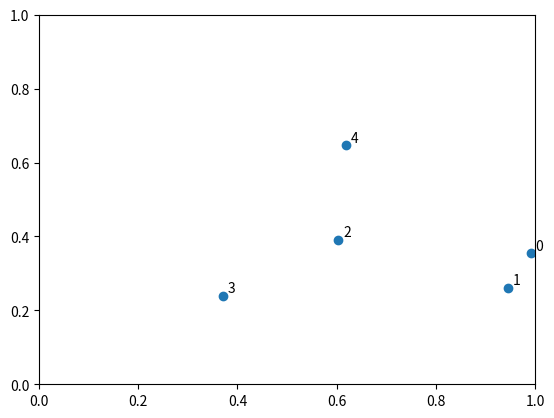

Python code for this plot:
import numpy as np

a = 1
a = 'apple'
print(a)

myList = [1, 3., 'Ian', [range(3)], {'not': 'a good idea'}, lambda x: x**2, object ]
myList

%%timeit
for i in range(1000000):
    i*i

%timeit np.arange(1000000)**2

a = [1, 2, 3, 4]
b = [5, 6, 7, 8]
a+b

na = np.array([1, 2, 3, 4])
nb = np.array([5, 6, 7, 8])
na + nb

[ i + j for i, j in zip(a, b) ] 

na = np.array([1,2,3,4,5])
na

attr_names = [
    attr_name for attr_name in dir(np.ndarray)
    if not callable(getattr(np.ndarray, attr_name)) 
    and not attr_name[:2] == '__'
    and not attr_name in ['device', 'itemset', 'newbyteorder', 'ptp']
]

attr_help = {a : getattr(np.ndarray, a).__doc__.split('\n')[0] for a in attr_names}

attr_help

assert na.itemsize * na.size == na.nbytes

a = np.arange(10, dtype=float)
a.nbytes

b = a[::2]
b.base is a

c = a.reshape(5,2)
c[3, 0] = -1
c.base is a

a

c is a

d = a[[0, 3, 7]]
d.base is a

a.astype(int).base is a

a1 = np.array([1, 2, 3, 4, 5, 6])
a1

a2 = np.arange(0, 100)
a2

a22 = np.arange(0, 10, dtype=float)
a22

li1 = np.linspace(0, 1, 20)
li1

np.linspace(1, 5, endpoint=False)

# z1 100 integer zeros
z1 = np.zeros(100, dtype=int)

# z2 a 5,5 array of float64 zeros
z2 = 5 * np.ones((5, 5), dtype='float64')
z2.shape

# e1 a 5x5 array with ones down the diagonal
e1 = np.eye(5, dtype=np.float64)
e1

np.eye(5, dtype=float, k=-1) + np.eye(5, dtype=float, k=1)

# r1 a 4x5 array of random integers between 0 & 10, 
r1 = np.random.randint(0, 10, size=(4, 5))

np.nan == np.nan

np.inf < 0

np.nan < np.inf

# First element of a2
a2[0]

# 2nd to last element of a2
a2[-2]

a2[-1] = 0
a2[-3:]

# Values between 3 and 19 of a2
a2[3:19]

# Every third value between 3 and 19
a2[3:19:3]

# Values between -10 and -2
a2[-10:-2]

a2[-3:-11:-1]

a2[::3]

b = np.arange(100)
b.shape = (10, 10)
b

b[0, 3]

b[:, -1]

nz = np.zeros((5,5))
nz[:1, :] = 1
nz[:, :1] = 1
nz[-1:, :] = 1
nz[:, -1:] = 1
nz

np.pad(np.zeros((3, 3)), pad_width=((1,1), (1,1)), constant_values=1)

v1 = np.arange(27)[::-1]
v1

v1[[1, 4, 6]]

v2 = v1.reshape(3,9)
v2

v2[[0, 1, 1], [3, 7, 8]]

rng = np.random.default_rng(42)
ar = rng.integers(0, 10, size=25)
ar

(3 < ar)

(ar < 8)

rng = np.random.default_rng(42)
ar = rng.integers(0, 10, size=25)

# Negate any values between 3 and 8
ar[(3 < ar) & (ar < 8)] *= -1
ar

ar

ar.shape = (5,5)
np.argmax(ar)

ar

ar[np.unravel_index(np.argmax(ar), ar.shape)]

np.unravel_index(np.argmax(ar), ar.shape)

c = np.arange(27)
c

d = c.reshape((3, 9))
d

# A 256x256x3 array of pixels with values between 0 and 4 reshaped to 2 dimensional
w, h = 256, 256
I = np.random.randint(0, 4, (h, w, 3)).astype(np.ubyte)
I.reshape(-1, 3).shape

d.base is c

e = np.arange(10)
# 10 x 1
e[:, np.newaxis]

# 1 x 10
e[np.newaxis,:]

# 1 x 1 x 10
e[np.newaxis, np.newaxis, :]

np.r_[np.array([1,2,3]), 0, 0, np.array([4,5,6])]


np.c_[np.array([1,2,3]), np.array([4,5,6])]

np.concatenate((np.array([1,2,3]), [0], [0], np.array([4, 5, 6])))

np.concatenate((np.array([[1, 2, 3]]).T, np.array([[4, 5, 6]]).T), axis=1)

np.split(np.arange(64).reshape((8, 8)), 2, axis=0)

np.split(np.arange(64).reshape((8, 8)), 2, axis=1)

np.tile(np.array([[1,0],[0,1]]), (4, 4))

la = np.linspace(0, 1, 100)

(la ** 2 + la) / (la + 1)

k = np.arange(11)

((-3 * np.ones(k.shape))**(-np.arange(11)) / (2 * k + 1)).sum() * np.sqrt(12)

p1 = np.linspace(0, 2*np.pi, 25)
p2 = np.sin(p1)
p2

# p2 sin of p1

q1 = np.linspace(0, 1, 10) + np.linspace(1, 2, 10)*1j
q1

np.abs(q1)

r1 = np.linspace(0, 10, 100)
r1.shape = (10,10)
r1.mean()

s1 = np.arange(50)
s2 = s1.reshape(5,10)
s2

s2.mean(axis=1)

t1 = np.arange(1, 10, 2)
np.add.reduce(t1)

rng = np.random.default_rng(47)
a = rng.normal(size=50)
scalar=1
a
a[np.argmin(np.abs(a - scalar))]

np.bincount(np.random.binomial(10, p=0.3, size=50))

a = np.arange(15)
a = a.reshape(3, 5)
a

b = np.arange(5)
b

a * b

btmp = np.repeat(b[np.newaxis, :], 3, axis=0)
a *  btmp

a = np.arange(24).reshape(2,1,3,4)
b = np.arange(8).reshape(2,1,4)

a+b

(a+b).shape

rng = np.random.default_rng(47)

rng.normal(5.0, 1.0, (64, 64))

rng.binomial(10, .5, size=20)

rng.integers(10, 20, 5)

a = np.arange(10)
np.random.shuffle(a)
a

a = np.arange(10)
np.random.choice(a, 3, replace=False)

letter_freq = {' ': 0.19266420666588144,
 'e': 0.09680968984305797,
 't': 0.07140241019840815,
 'a': 0.06361581392196947,
 'o': 0.06183938572048604,
 'i': 0.05349452953695084,
 'n': 0.0521037201730283,
 'h': 0.051232447485652234,
 's': 0.049280151278754014,
 'r': 0.04524648142979075,
 'd': 0.03375374929612461,
 'l': 0.03124157971419029,
 'u': 0.02392934301198968,
 'm': 0.021518821910249234,
 'w': 0.020208685943305965,
 'c': 0.02004895261728702,
 'f': 0.016262143363080305,
 'y': 0.016250849087503207,
 'g': 0.013559584564274916,
 'p': 0.012933559003715817,
 ',': 0.012259129404969158,
 '.': 0.01200420147051468,
 'b': 0.011160357738111564,
 'v': 0.0076220225466009876,
 'k': 0.006392559976636984,
 'x': 0.001353699601312072,
 'j': 0.0008260955850676769,
 'q': 0.0006663622590487316,
 'z': 0.00031946665203789066
}

letters = np.fromiter(letter_freq.keys(), dtype='<U1')
probabilities = np.fromiter(letter_freq.values(), dtype=float)
chosen = np.random.choice(letters, 1000, p=probabilities)
''.join(chosen)

a = rng.integers(0, 10, 15)
np.sort(a)

a.sort()
a

a = rng.integers(0, 10, 15)
np.argsort(a)

b = a.reshape(5, 3)
np.sort(b, axis=1)

np.partition(b, 2, axis=0)

g = np.random.default_rng()
X = g.uniform(size=(5,2))
points = enumerate(X)

for i, p in points:
    print(i, p)

import matplotlib.pyplot as plt
fig, ax = plt.subplots()
ax.set_xlim(0, 1)
ax.set_ylim(0, 1)
[ax.annotate(i, (p[0]+0.01, p[1]+0.01)) for i, p in enumerate(X)]
ax.scatter(X[:,0], X[:,1])

distances = ((X[np.newaxis, : , :] - X[:, np.newaxis, :]) ** 2).sum(axis=-1)
np.argsort(distances)